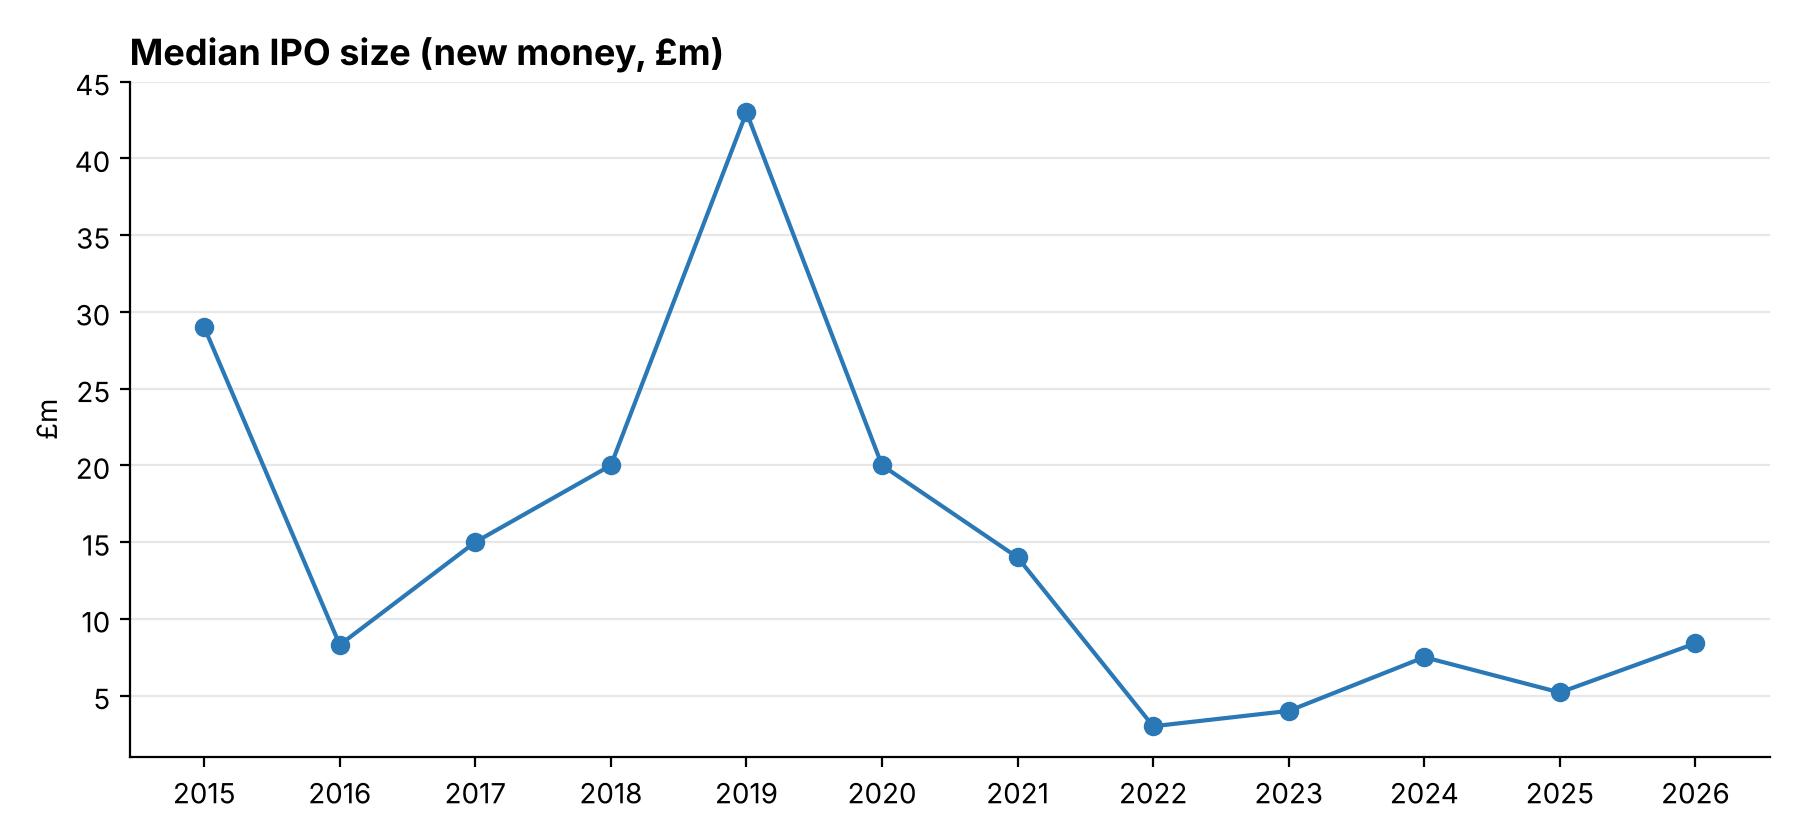

The table this chart was drawn from, first rows:
year, median_new_money_gbp_m
2015, 29.0
2016, 8.3
2017, 15.0
2018, 20.0
2019, 43.0
2020, 20.0
2021, 14.0
2022, 3.0
2023, 4.0
2024, 7.5
2025, 5.2
2026, 8.4
